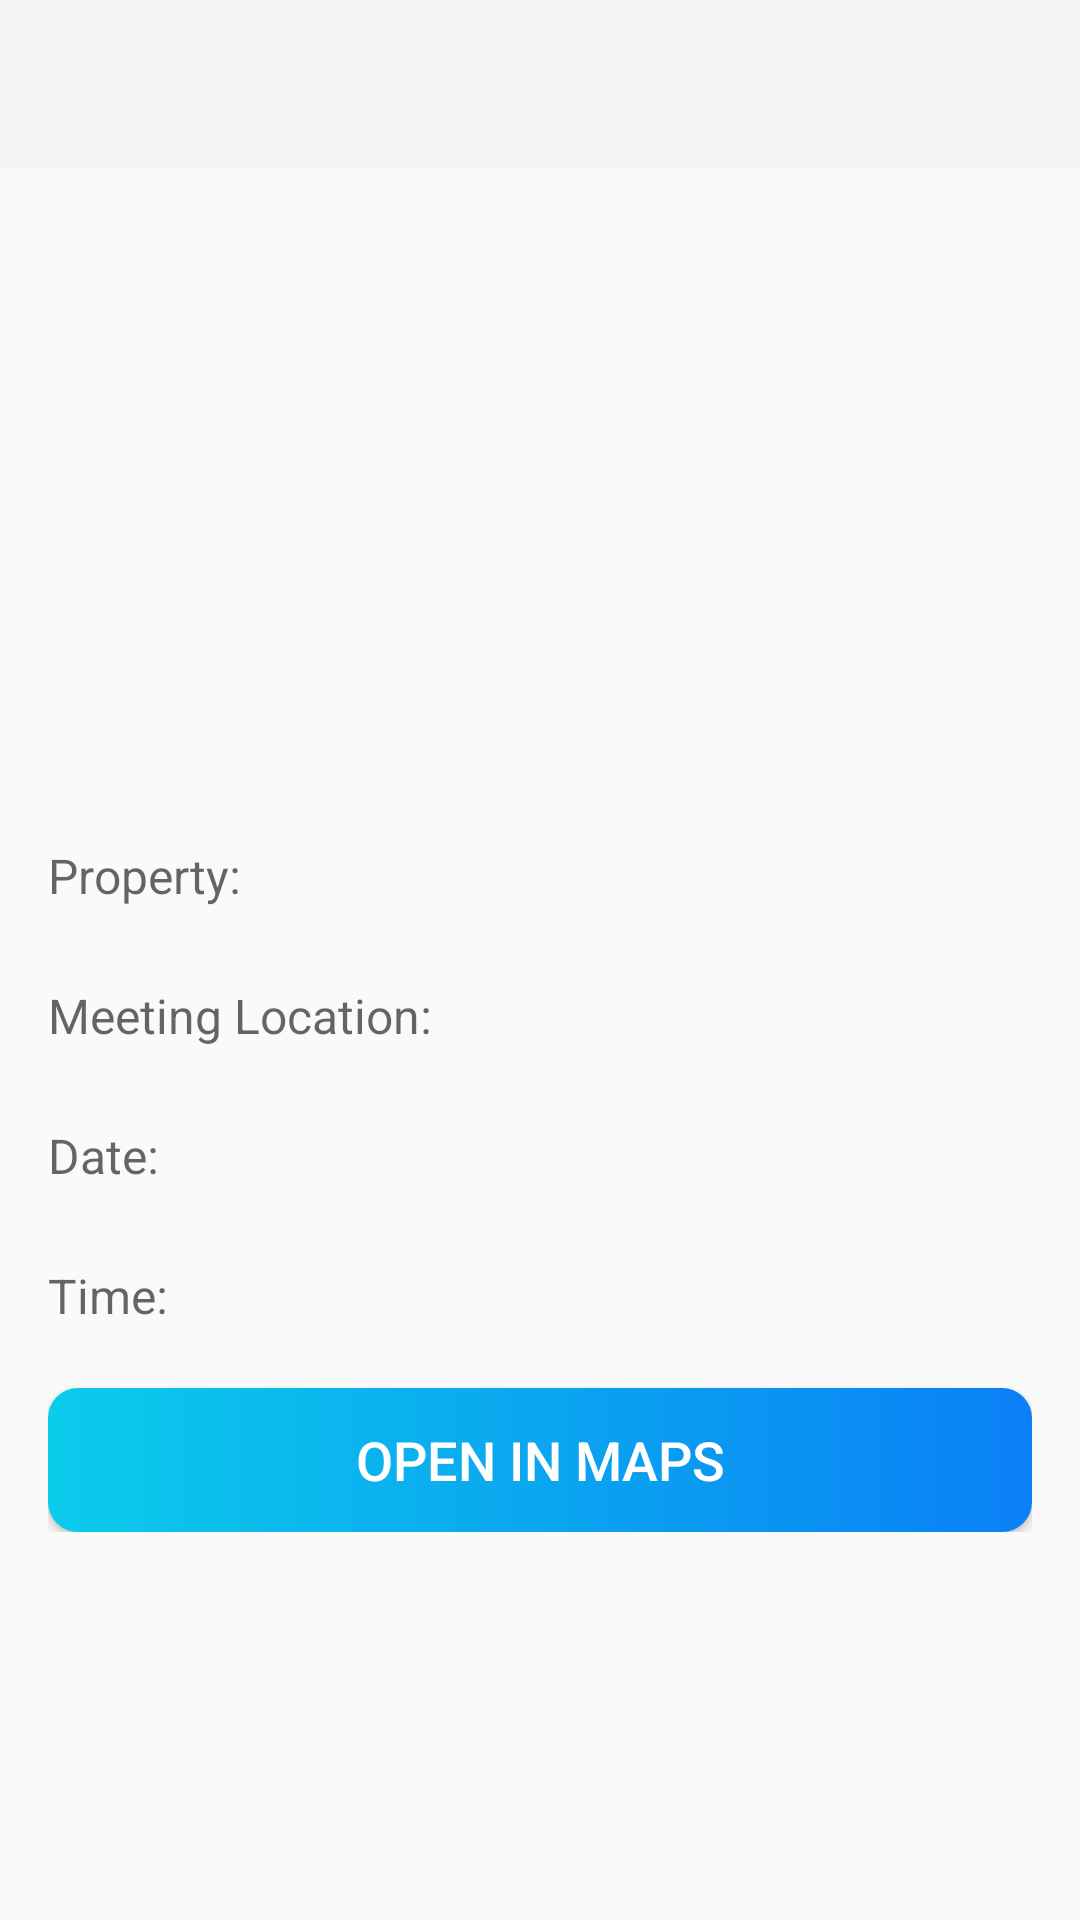

Layout XML and referenced resources for this Android screen:
<!-- AndroidManifest.xml: activity theme Theme.AppCompat.Light.NoActionBar -->
<!-- res/layout/activity_meeting_view.xml -->
<?xml version="1.0" encoding="utf-8"?>
<LinearLayout xmlns:android="http://schemas.android.com/apk/res/android"
    xmlns:app="http://schemas.android.com/apk/res-auto"
    xmlns:tools="http://schemas.android.com/tools"
    android:id="@+id/main"
    android:layout_width="match_parent"
    android:layout_height="match_parent"
    android:orientation="vertical"
    tools:context=".mainUI.MeetingViewActivity">

    <com.google.android.material.appbar.AppBarLayout
        android:layout_width="match_parent"
        android:layout_height="wrap_content"
        android:theme="@style/AppTheme.AppBarOverlay">

        <androidx.appcompat.widget.Toolbar
            android:id="@+id/toolbar_meeting_view_activity"
            android:layout_width="match_parent"
            android:layout_height="?attr/actionBarSize"
            android:background="@drawable/nav_header_main_background"
            app:popupTheme="@style/AppTheme.PopupOverlay">

        </androidx.appcompat.widget.Toolbar>

    </com.google.android.material.appbar.AppBarLayout>

    <LinearLayout
        android:layout_width="match_parent"
        android:layout_height="wrap_content"
        android:gravity="center_horizontal"
        android:orientation="vertical"
        android:background="@drawable/intro_background"
        android:paddingBottom="@dimen/my_profile_screen_content_padding"
        android:paddingLeft="@dimen/my_profile_screen_content_padding"
        android:paddingRight="@dimen/my_profile_screen_content_padding">

        <ImageView
            android:id="@+id/iv_meeting_details_image"
            android:layout_width="410dp"
            android:layout_height="200dp"
            android:contentDescription="@string/image_contentDescription"
            android:src="@drawable/add_screen_image_placeholder"
            android:visibility="visible"/>

        <TextView
            android:id="@+id/property_meet_name"
            android:layout_width="match_parent"
            android:layout_height="wrap_content"
            android:layout_marginTop="@dimen/my_profile_name_til_marginTop"
            android:hint="Property: "
            android:textSize="@dimen/et_text_size"/>

        <TextView
            android:id="@+id/meeting_view_address"
            android:layout_width="match_parent"
            android:layout_height="wrap_content"
            android:layout_marginTop="@dimen/my_profile_name_til_marginTop"
            android:hint="Meeting Location: "
            android:textSize="@dimen/et_text_size"/>

        <TextView
            android:id="@+id/meeting_view_date"
            android:layout_width="match_parent"
            android:layout_height="wrap_content"
            android:layout_marginTop="@dimen/my_profile_name_til_marginTop"
            android:hint="Date: "
            android:textSize="@dimen/et_text_size"/>

        <TextView
            android:id="@+id/meeting_view_time"
            android:layout_width="match_parent"
            android:layout_height="wrap_content"
            android:layout_marginTop="@dimen/my_profile_name_til_marginTop"
            android:hint="Time: "
            android:textSize="@dimen/et_text_size"/>

        <Button
            android:id="@+id/btn_open_in_maps_meeting"
            android:layout_width="match_parent"
            android:layout_height="wrap_content"
            android:layout_gravity="center"
            android:layout_marginTop="@dimen/my_profile_btn_update_marginTop"
            android:background="@drawable/shape_button_rounded"
            android:foreground="?attr/selectableItemBackground"
            android:gravity="center"
            android:paddingTop="@dimen/btn_paddingTopBottom"
            android:paddingBottom="@dimen/btn_paddingTopBottom"
            android:text="@string/open_in_maps"
            android:textColor="@android:color/white"
            android:textSize="@dimen/btn_text_size" />

        <Button
            android:id="@+id/btn_view_reschedule"
            android:layout_width="match_parent"
            android:layout_height="wrap_content"
            android:layout_gravity="center"
            android:layout_marginTop="@dimen/my_profile_btn_update_marginTop"
            android:background="@drawable/edit_button_rounded"
            android:foreground="?attr/selectableItemBackground"
            android:gravity="center"
            android:paddingTop="@dimen/btn_paddingTopBottom"
            android:paddingBottom="@dimen/btn_paddingTopBottom"
            android:text="Reschedule"
            android:textColor="@android:color/white"
            android:textSize="@dimen/btn_text_size"
            android:visibility="gone"/>

    </LinearLayout>

</LinearLayout>
<!-- resources referenced by this layout -->
<resources>
  <dimen name="btn_paddingTopBottom">8dp</dimen>
  <dimen name="btn_text_size">18sp</dimen>
  <dimen name="et_text_size">16sp</dimen>
  <dimen name="my_profile_btn_update_marginTop">20dp</dimen>
  <dimen name="my_profile_name_til_marginTop">25dp</dimen>
  <dimen name="my_profile_screen_content_padding">16dp</dimen>
  <!-- drawable edit_button_rounded (drawable) -->
  <?xml version="1.0" encoding="utf-8"?>
  <shape xmlns:android="http://schemas.android.com/apk/res/android"
      android:shape="rectangle">
  
      <gradient
          android:angle="360"
          android:startColor="#0aec17"
          android:endColor="#07770e"
          android:type="linear">
      </gradient>
  
      <corners android:radius="10dp"/>
  
  </shape>
  <!-- drawable shape_button_rounded (drawable) -->
  <?xml version="1.0" encoding="utf-8"?>
  <shape xmlns:android="http://schemas.android.com/apk/res/android"
      android:shape="rectangle">
  
      <gradient
          android:angle="360"
          android:startColor="#0BCCEB"
          android:endColor="#0A80F5"
          android:type="linear">
      </gradient>
  
      <corners android:radius="10dp"/>
  
  </shape>
  <string name="image_contentDescription">image</string>
  <string name="open_in_maps">Open In Maps</string>
  <style name="AppTheme.AppBarOverlay" parent="ThemeOverlay.AppCompat.Dark.ActionBar">
      </style>
  <style name="AppTheme.PopupOverlay" parent="ThemeOverlay.AppCompat.Light" />
  <style name="Theme.AppCompat.Light.NoActionBar">
          <item name="windowActionBar">false</item>
          <item name="windowNoTitle">true</item>
      </style>
</resources>
